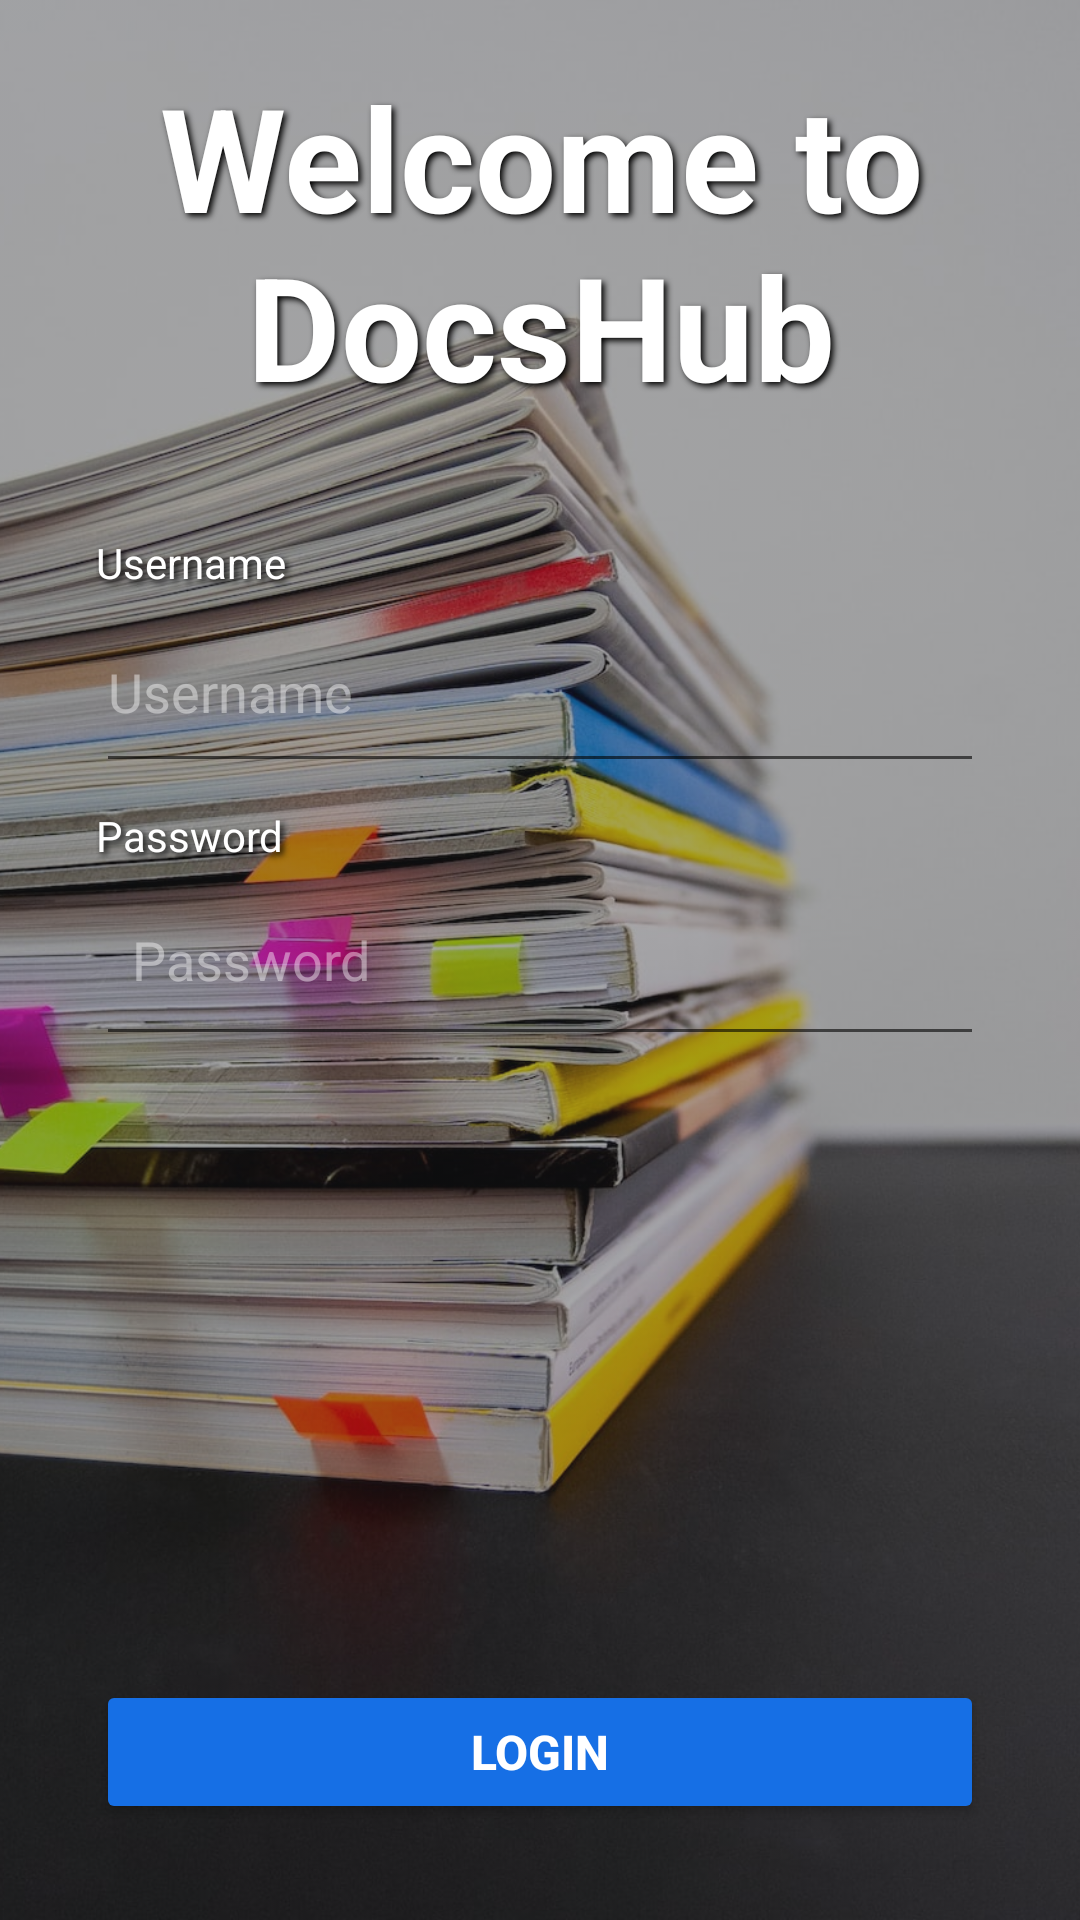

Produce the Android XML layout that renders to this screen, including the resource entries it uses.
<!-- AndroidManifest.xml: application theme Theme.DocsHub -->
<!-- res/layout/activity_login.xml -->
<?xml version="1.0" encoding="utf-8"?>
<androidx.constraintlayout.widget.ConstraintLayout xmlns:android="http://schemas.android.com/apk/res/android"
    xmlns:app="http://schemas.android.com/apk/res-auto"
    xmlns:tools="http://schemas.android.com/tools"
    android:layout_width="match_parent"
    android:layout_height="match_parent"
    tools:context=".LoginActivity">

    <ImageView
        android:id="@+id/login_background_image"
        android:layout_width="wrap_content"
        android:layout_height="0dp"
        android:contentDescription="@null"
        android:scaleType="centerCrop"
        android:tintMode="src_atop"
        app:layout_constraintBottom_toBottomOf="parent"
        app:layout_constraintEnd_toEndOf="parent"
        app:layout_constraintHorizontal_bias="0.0"
        app:layout_constraintStart_toStartOf="parent"
        app:layout_constraintTop_toTopOf="parent"
        app:layout_constraintVertical_bias="0.0"
        app:srcCompat="@drawable/loginbg"
        app:tint="@color/tint_color" />

    <TextView
        android:id="@+id/welcome_textview"
        android:layout_width="377dp"
        android:layout_height="wrap_content"
        android:layout_marginStart="32dp"
        android:layout_marginEnd="32dp"
        android:shadowColor="#000000"
        android:shadowDx="3"
        android:shadowDy="3"
        android:shadowRadius="5"
        android:text="@string/welcome_to_docshub"
        android:textAlignment="center"
        android:textAllCaps="false"
        android:textColor="#FFFFFF"
        android:textColorHighlight="#000000"
        android:textSize="48sp"
        android:textStyle="bold"
        app:layout_constraintBottom_toTopOf="@+id/username_textView"
        app:layout_constraintEnd_toEndOf="parent"
        app:layout_constraintHorizontal_bias="0.5"
        app:layout_constraintStart_toStartOf="parent"
        app:layout_constraintTop_toTopOf="@+id/login_background_image"
        app:layout_constraintVertical_bias="0.348" />

    <TextView
        android:id="@+id/username_textView"
        android:layout_width="0dp"
        android:layout_height="wrap_content"
        android:layout_marginHorizontal="30dp"
        android:layout_marginStart="32dp"
        android:layout_marginEnd="32dp"
        android:shadowColor="@color/black"
        android:shadowDx="3"
        android:shadowDy="3"
        android:shadowRadius="5"
        android:text="@string/username"
        android:textColor="@color/white"
        app:layout_constraintBottom_toTopOf="@+id/username_editText"
        app:layout_constraintEnd_toEndOf="parent"
        app:layout_constraintHorizontal_bias="1.0"
        app:layout_constraintStart_toStartOf="parent" />

    <EditText
        android:id="@+id/username_editText"
        android:layout_width="0dp"
        android:layout_height="64dp"
        android:layout_marginHorizontal="30dp"
        android:layout_marginStart="32dp"
        android:layout_marginEnd="32dp"
        android:layout_marginBottom="8dp"
        android:hint="@string/username"
        android:includeFontPadding="true"
        android:inputType="textEmailAddress"
        android:textColor="#FFFFFF"
        android:textColorHint="#6DFFFFFF"
        app:layout_constraintBottom_toTopOf="@+id/password_textView"
        app:layout_constraintEnd_toEndOf="@+id/login_background_image"
        app:layout_constraintHorizontal_bias="0.0"
        app:layout_constraintStart_toStartOf="parent" />

    <TextView
        android:id="@+id/password_textView"
        android:layout_width="0dp"
        android:layout_height="wrap_content"
        android:layout_marginHorizontal="30dp"
        android:layout_marginStart="32dp"
        android:layout_marginEnd="32dp"
        android:shadowColor="#000000"
        android:shadowDx="3"
        android:shadowDy="3"
        android:shadowRadius="5"
        android:text="@string/password"
        android:textColor="@color/white"
        app:layout_constraintBottom_toTopOf="@+id/password_editText"
        app:layout_constraintEnd_toEndOf="parent"
        app:layout_constraintHorizontal_bias="1.0"
        app:layout_constraintStart_toStartOf="parent" />

    <EditText
        android:id="@+id/password_editText"
        android:layout_width="0dp"
        android:layout_height="64dp"
        android:layout_marginHorizontal="30dp"
        android:layout_marginStart="32dp"
        android:layout_marginEnd="32dp"
        android:layout_marginBottom="208dp"
        android:hint="@string/password"
        android:includeFontPadding="true"
        android:inputType="textPassword"
        android:paddingHorizontal="12dp"
        android:paddingVertical="20dp"
        android:textColor="#FFFFFF"
        android:textColorHint="#6DFFFFFF"
        app:layout_constraintBottom_toTopOf="@+id/login_button"
        app:layout_constraintEnd_toEndOf="parent"
        app:layout_constraintHorizontal_bias="0.0"
        app:layout_constraintStart_toStartOf="parent" />

    <Button
        android:id="@+id/login_button"
        android:layout_width="0dp"
        android:layout_height="48dp"
        android:layout_marginStart="32dp"
        android:layout_marginEnd="32dp"
        android:layout_marginBottom="32dp"
        android:backgroundTint="@color/facebook_blue"
        android:shadowColor="#000000"
        android:text="@string/login"
        android:textColor="#FFFFFF"
        android:textSize="16sp"
        android:textStyle="bold"
        app:layout_constraintBottom_toBottomOf="parent"
        app:layout_constraintEnd_toEndOf="parent"
        app:layout_constraintStart_toStartOf="parent"
        app:shapeAppearance="@style/ShapeAppearance.Material3.Corner.Full" />


</androidx.constraintlayout.widget.ConstraintLayout>
<!-- resources referenced by this layout -->
<resources>
  <color name="black">#FF000000</color>
  <color name="facebook_blue">#FF166FE5</color>
  <color name="tint_color">#66202124</color>
  <color name="white">#FFFFFFFF</color>
  <!-- drawable loginbg: jpg bitmap (drawable, 192922 bytes) -->
  <string name="login">LOGIN</string>
  <string name="password">Password</string>
  <string name="username">Username</string>
  <string name="welcome_to_docshub">Welcome to DocsHub</string>
  <style name="Theme.DocsHub" parent="Theme.MaterialComponents.DayNight.NoActionBar">
          
          <item name="colorPrimary">@color/purple_500</item>
          <item name="colorPrimaryVariant">@color/purple_700</item>
          <item name="colorOnPrimary">@color/white</item>
          
          <item name="colorSecondary">@color/teal_200</item>
          <item name="colorSecondaryVariant">@color/teal_700</item>
          <item name="colorOnSecondary">@color/black</item>
          
          <item name="android:statusBarColor">?attr/colorPrimaryVariant</item>
          
      </style>
  <color name="purple_500">#FF6200EE</color>
  <color name="purple_700">#FF202124</color>
  <color name="teal_200">#FF018786</color>
  <color name="teal_700">#FF018787</color>
</resources>
